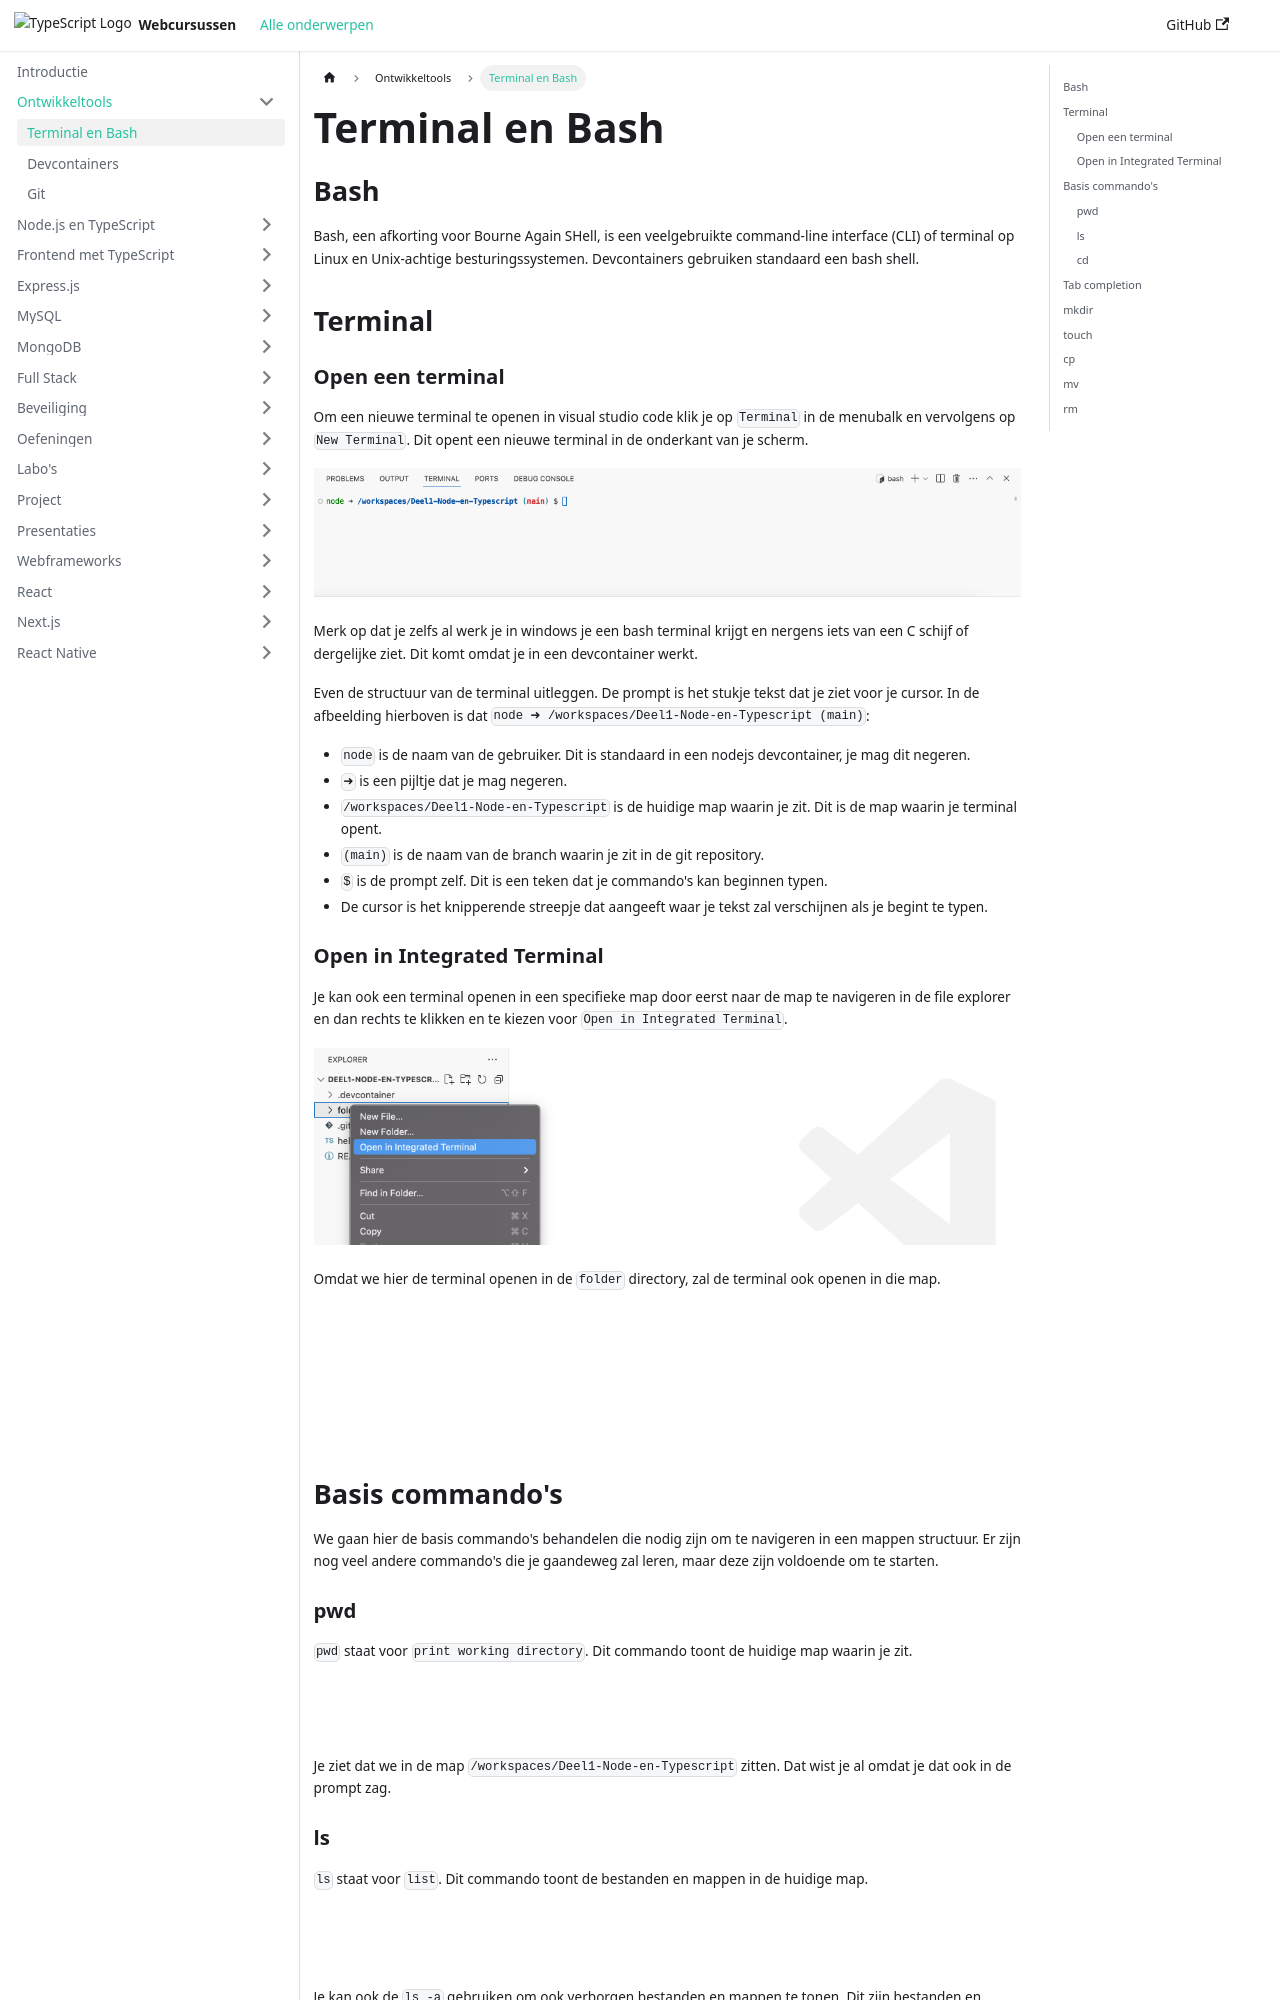

repository: similonap/web-monorepo-docusaurus · page: tooling/bash.html · generator: docusaurus

# Terminal en Bash

## Bash

Bash, een afkorting voor Bourne Again SHell, is een veelgebruikte command-line interface (CLI) of terminal op Linux en Unix-achtige besturingssystemen. Devcontainers gebruiken standaard een bash shell.

## Terminal

### Open een terminal

Om een nieuwe terminal te openen in visual studio code klik je op `Terminal` in de menubalk en vervolgens op `New Terminal`. Dit opent een nieuwe terminal in de onderkant van je scherm. 

![Alt text](./assets/vscode-nieuwe-terminal.png)

Merk op dat je zelfs al werk je in windows je een bash terminal krijgt en nergens iets van een C schijf of dergelijke ziet. Dit komt omdat je in een devcontainer werkt. 

Even de structuur van de terminal uitleggen. De prompt is het stukje tekst dat je ziet voor je cursor. In de afbeelding hierboven is dat `node ➜ /workspaces/Deel1-Node-en-Typescript (main)`:
- `node` is de naam van de gebruiker. Dit is standaard in een nodejs devcontainer, je mag dit negeren.
- `➜` is een pijltje dat je mag negeren.
- `/workspaces/Deel1-Node-en-Typescript` is de huidige map waarin je zit. Dit is de map waarin je terminal opent. 
- `(main)` is de naam van de branch waarin je zit in de git repository.
- `$` is de prompt zelf. Dit is een teken dat je commando's kan beginnen typen.
- De cursor is het knipperende streepje dat aangeeft waar je tekst zal verschijnen als je begint te typen.

### Open in Integrated Terminal

Je kan ook een terminal openen in een specifieke map door eerst naar de map te navigeren in de file explorer en dan rechts te klikken en te kiezen voor `Open in Integrated Terminal`.

![Alt text](./assets/vscode-geintegreerde-terminal.png)

Omdat we hier de terminal openen in de `folder` directory, zal de terminal ook openen in die map.

![Alt text](./assets/openen-in-terminal.png)

## Basis commando's

We gaan hier de basis commando's behandelen die nodig zijn om te navigeren in een mappen structuur. Er zijn nog veel andere commando's die je gaandeweg zal leren, maar deze zijn voldoende om te starten.

### pwd

`pwd` staat voor `print working directory`. Dit commando toont de huidige map waarin je zit.

![Alt text](./assets/bash-pwd.png)

Je ziet dat we in de map `/workspaces/Deel1-Node-en-Typescript` zitten. Dat wist je al omdat je dat ook in de prompt zag.
